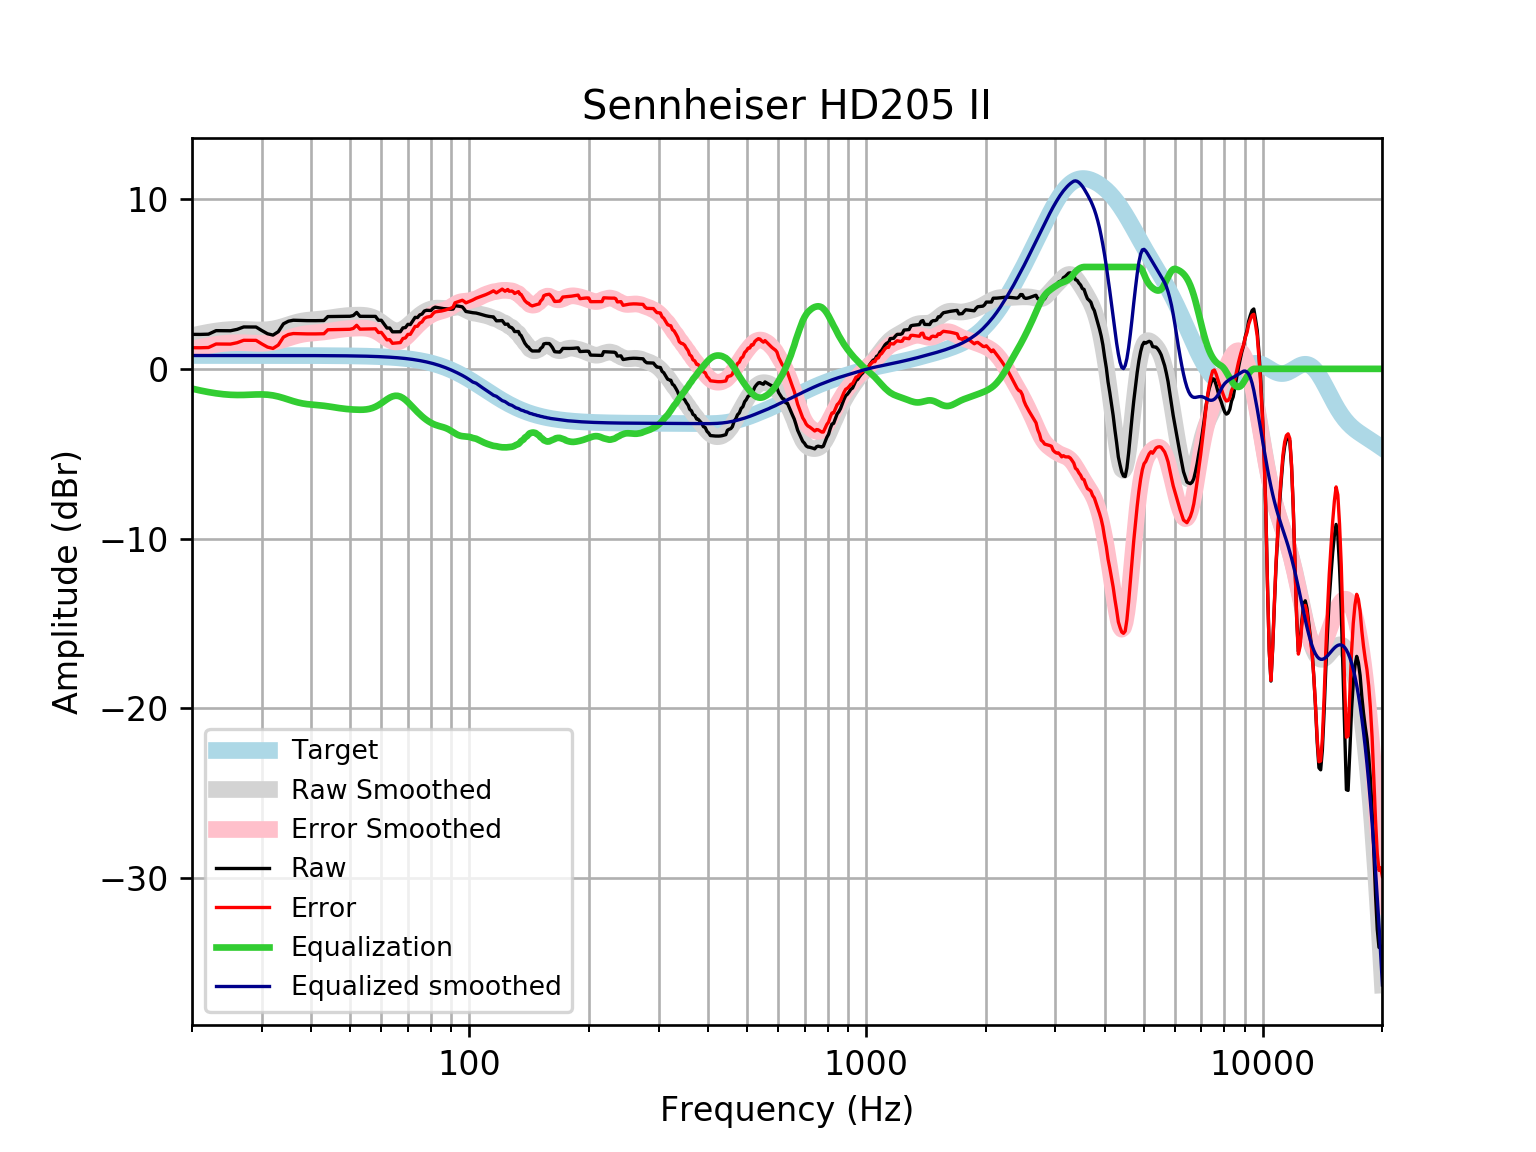

The file beside this chart, header and first rows:
frequency, raw, error, smoothed, error_smoothed, equalization, equalized_raw, equalized_smoothed, target
20, 2.032, 1.246, 1.951, 1.165, -1.165, 0.8675, 0.7859, 0.7859
21, 2.028, 1.243, 2.062, 1.276, -1.276, 0.7525, 0.7859, 0.7859
22, 2.042, 1.256, 2.154, 1.368, -1.368, 0.6743, 0.7859, 0.7858
23, 2.249, 1.463, 2.227, 1.441, -1.441, 0.8083, 0.7858, 0.7858
24, 2.246, 1.46, 2.281, 1.495, -1.495, 0.7508, 0.7858, 0.7858
25, 2.243, 1.457, 2.313, 1.528, -1.528, 0.7155, 0.7857, 0.7857
26, 2.326, 1.541, 2.326, 1.54, -1.54, 0.7859, 0.7857, 0.7857
27, 2.468, 1.682, 2.322, 1.537, -1.537, 0.9311, 0.7856, 0.7856
28, 2.466, 1.681, 2.308, 1.523, -1.523, 0.9433, 0.7855, 0.7855
29, 2.463, 1.678, 2.294, 1.509, -1.509, 0.9546, 0.7854, 0.7854
30, 2.253, 1.467, 2.29, 1.505, -1.505, 0.7476, 0.7852, 0.7852
31, 2.066, 1.281, 2.307, 1.522, -1.522, 0.5449, 0.785, 0.785
32, 1.988, 1.203, 2.348, 1.564, -1.564, 0.4242, 0.7848, 0.7848
33, 2.187, 1.402, 2.416, 1.631, -1.631, 0.5558, 0.7846, 0.7846
34, 2.653, 1.869, 2.502, 1.718, -1.718, 0.9358, 0.7843, 0.7843
35, 2.806, 2.022, 2.596, 1.812, -1.812, 0.9937, 0.7839, 0.7839
36, 2.862, 2.079, 2.686, 1.903, -1.903, 0.9597, 0.7835, 0.7835
37, 2.853, 2.07, 2.763, 1.98, -1.98, 0.8735, 0.783, 0.783
38, 2.845, 2.063, 2.821, 2.038, -2.038, 0.8072, 0.7824, 0.7824
39, 2.84, 2.058, 2.86, 2.079, -2.079, 0.7612, 0.7818, 0.7818
40, 2.837, 2.056, 2.887, 2.106, -2.106, 0.7316, 0.781, 0.781
41, 2.838, 2.058, 2.907, 2.127, -2.127, 0.7113, 0.7801, 0.7801
42, 2.841, 2.062, 2.927, 2.148, -2.148, 0.6932, 0.7791, 0.7791
43, 2.846, 2.068, 2.952, 2.174, -2.174, 0.6719, 0.778, 0.7779
44, 3.079, 2.302, 2.982, 2.206, -2.206, 0.8732, 0.7766, 0.7766
45, 3.083, 2.308, 3.016, 2.241, -2.241, 0.8422, 0.7752, 0.7751
46, 3.087, 2.313, 3.051, 2.277, -2.277, 0.8095, 0.7735, 0.7734
47, 3.089, 2.318, 3.082, 2.311, -2.311, 0.7786, 0.7715, 0.7715
48, 3.092, 2.322, 3.109, 2.34, -2.34, 0.7518, 0.7694, 0.7694
49, 3.094, 2.327, 3.13, 2.363, -2.363, 0.7301, 0.767, 0.767
50, 3.095, 2.331, 3.146, 2.382, -2.382, 0.7131, 0.7643, 0.7642
51, 3.14, 2.379, 3.157, 2.395, -2.395, 0.7449, 0.7612, 0.7612
52, 3.323, 2.565, 3.163, 2.405, -2.405, 0.918, 0.7579, 0.7578
53, 3.094, 2.339, 3.163, 2.408, -2.408, 0.685, 0.7541, 0.7541
54, 3.092, 2.342, 3.154, 2.404, -2.404, 0.6878, 0.7499, 0.7499
55, 3.091, 2.345, 3.134, 2.388, -2.388, 0.7024, 0.7453, 0.7453
56, 3.09, 2.35, 3.097, 2.356, -2.356, 0.7337, 0.7402, 0.7401
57, 3.09, 2.355, 3.039, 2.305, -2.305, 0.7852, 0.7345, 0.7345
58, 3.09, 2.362, 2.959, 2.231, -2.231, 0.8587, 0.7283, 0.7283
59, 2.862, 2.14, 2.858, 2.137, -2.137, 0.7247, 0.7215, 0.7215
60, 2.861, 2.147, 2.74, 2.026, -2.026, 0.8345, 0.714, 0.714
61, 2.632, 1.927, 2.614, 1.908, -1.908, 0.7242, 0.7058, 0.7058
62, 2.405, 1.708, 2.49, 1.793, -1.793, 0.6113, 0.6969, 0.6969
63, 2.406, 1.719, 2.381, 1.694, -1.694, 0.7117, 0.6871, 0.6871
64, 2.18, 1.504, 2.299, 1.622, -1.622, 0.5583, 0.6765, 0.6765
65, 2.183, 1.518, 2.251, 1.586, -1.586, 0.5975, 0.665, 0.665
66, 2.185, 1.533, 2.242, 1.59, -1.59, 0.5956, 0.6525, 0.6525
67, 2.186, 1.547, 2.274, 1.635, -1.635, 0.551, 0.639, 0.639
68, 2.411, 1.786, 2.341, 1.716, -1.716, 0.6944, 0.6244, 0.6244
69, 2.43, 1.822, 2.436, 1.828, -1.828, 0.6026, 0.6087, 0.6087
70, 2.622, 2.03, 2.552, 1.96, -1.96, 0.6613, 0.5918, 0.5918
71, 2.608, 2.034, 2.679, 2.105, -2.105, 0.5028, 0.5736, 0.5736
72, 2.828, 2.274, 2.809, 2.255, -2.255, 0.573, 0.5541, 0.5541
73, 3.033, 2.5, 2.936, 2.403, -2.403, 0.6306, 0.5333, 0.5333
74, 3.02, 2.509, 3.055, 2.544, -2.544, 0.4754, 0.511, 0.511
75, 3.179, 2.692, 3.164, 2.677, -2.677, 0.5024, 0.4873, 0.4873
76, 3.23, 2.768, 3.261, 2.799, -2.799, 0.431, 0.462, 0.4621
77, 3.405, 2.969, 3.345, 2.909, -2.909, 0.4952, 0.4352, 0.4353
78, 3.45, 3.043, 3.416, 3.009, -3.009, 0.441, 0.4068, 0.4068
79, 3.445, 3.068, 3.474, 3.097, -3.097, 0.3482, 0.3767, 0.3768
... 553 more rows
